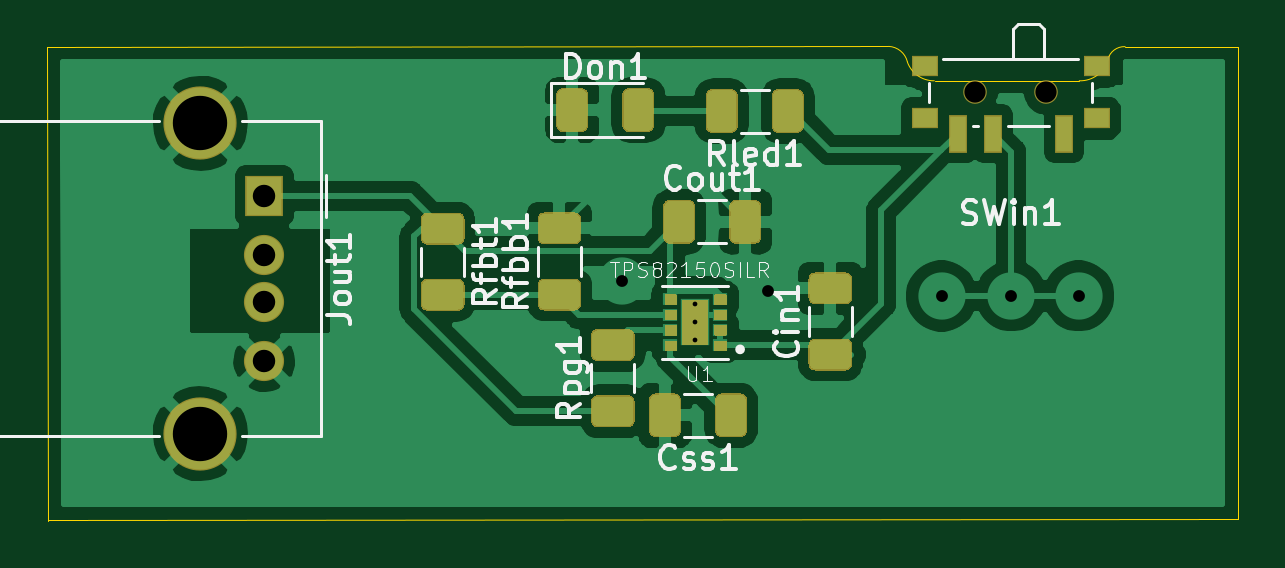
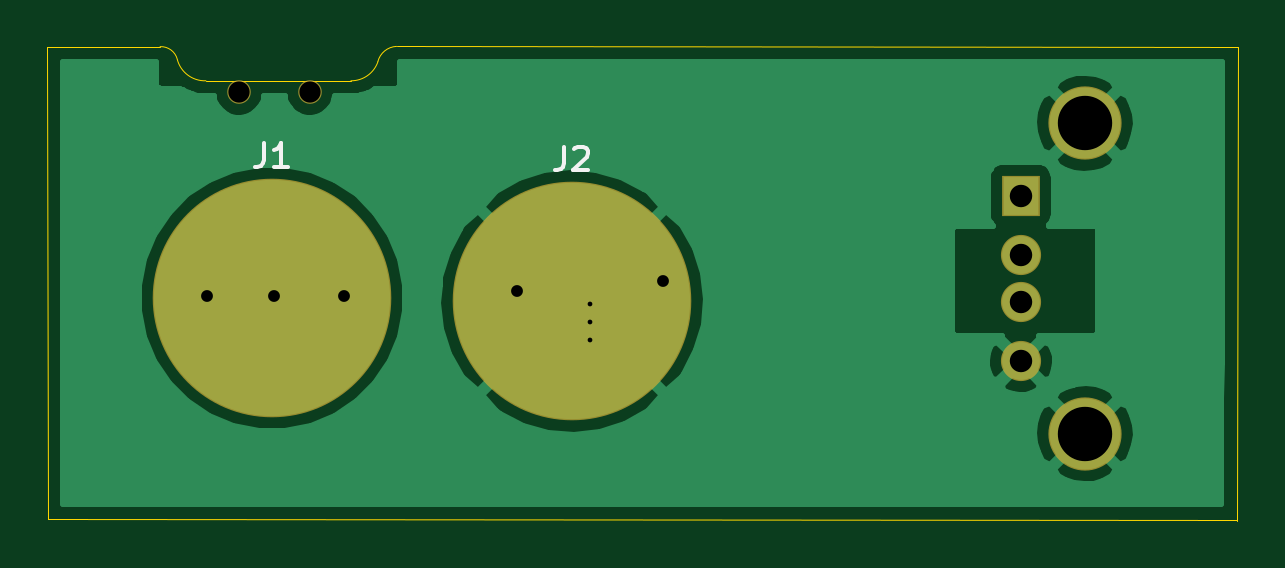
Circuit board: 11 layer files. Board 50.4 x 20.1 mm.
- bottom_copper: Yu_9V_charger-B_Cu.gbr (21577 bytes)
- bottom_mask: Yu_9V_charger-B_Mask.gbr (923 bytes)
- paste: Yu_9V_charger-B_Paste.gbr (573 bytes)
- bottom_silk: Yu_9V_charger-B_SilkS.gbr (1267 bytes)
- outline: Yu_9V_charger-Edge_Cuts.gbr (1115 bytes)
- top_copper: Yu_9V_charger-F_Cu.gbr (68531 bytes)
- top_mask: Yu_9V_charger-F_Mask.gbr (56944 bytes)
- paste: Yu_9V_charger-F_Paste.gbr (56754 bytes)
- top_silk: Yu_9V_charger-F_SilkS.gbr (19870 bytes)
- drill: Yu_9V_charger-NPTH.drl (314 bytes)
- drill: Yu_9V_charger-PTH.drl (541 bytes)

=== bottom_copper: Yu_9V_charger-B_Cu.gbr (21577 bytes, source omitted) ===
=== bottom_mask: Yu_9V_charger-B_Mask.gbr ===
%TF.GenerationSoftware,KiCad,Pcbnew,(5.1.6)-1*%
%TF.CreationDate,2021-03-22T01:22:11+02:00*%
%TF.ProjectId,Yu_9V_charger,59755f39-565f-4636-9861-726765722e6b,rev?*%
%TF.SameCoordinates,Original*%
%TF.FileFunction,Soldermask,Bot*%
%TF.FilePolarity,Negative*%
%FSLAX46Y46*%
G04 Gerber Fmt 4.6, Leading zero omitted, Abs format (unit mm)*
G04 Created by KiCad (PCBNEW (5.1.6)-1) date 2021-03-22 01:22:11*
%MOMM*%
%LPD*%
G01*
G04 APERTURE LIST*
%ADD10C,1.000000*%
%ADD11C,10.100000*%
%ADD12C,1.700000*%
%ADD13R,1.600000X1.700000*%
%ADD14C,3.100000*%
G04 APERTURE END LIST*
D10*
%TO.C,SWin1*%
X152060000Y-61770000D03*
X155060000Y-61770000D03*
%TD*%
D11*
%TO.C,J2*%
X140960000Y-70620000D03*
%TD*%
%TO.C,J1*%
X153660000Y-70480000D03*
%TD*%
D12*
%TO.C,Jout1*%
X121960000Y-73160000D03*
X121960000Y-70660000D03*
X121960000Y-68660000D03*
D13*
X121960000Y-66160000D03*
D14*
X119250000Y-76230000D03*
X119250000Y-63090000D03*
%TD*%
M02*

=== paste: Yu_9V_charger-B_Paste.gbr ===
%TF.GenerationSoftware,KiCad,Pcbnew,(5.1.6)-1*%
%TF.CreationDate,2021-03-22T01:22:11+02:00*%
%TF.ProjectId,Yu_9V_charger,59755f39-565f-4636-9861-726765722e6b,rev?*%
%TF.SameCoordinates,Original*%
%TF.FileFunction,Paste,Bot*%
%TF.FilePolarity,Positive*%
%FSLAX46Y46*%
G04 Gerber Fmt 4.6, Leading zero omitted, Abs format (unit mm)*
G04 Created by KiCad (PCBNEW (5.1.6)-1) date 2021-03-22 01:22:11*
%MOMM*%
%LPD*%
G01*
G04 APERTURE LIST*
%ADD10C,10.000000*%
G04 APERTURE END LIST*
D10*
%TO.C,J2*%
X140960000Y-70620000D03*
%TD*%
%TO.C,J1*%
X153660000Y-70480000D03*
%TD*%
M02*

=== bottom_silk: Yu_9V_charger-B_SilkS.gbr ===
%TF.GenerationSoftware,KiCad,Pcbnew,(5.1.6)-1*%
%TF.CreationDate,2021-03-22T01:22:11+02:00*%
%TF.ProjectId,Yu_9V_charger,59755f39-565f-4636-9861-726765722e6b,rev?*%
%TF.SameCoordinates,Original*%
%TF.FileFunction,Legend,Bot*%
%TF.FilePolarity,Positive*%
%FSLAX46Y46*%
G04 Gerber Fmt 4.6, Leading zero omitted, Abs format (unit mm)*
G04 Created by KiCad (PCBNEW (5.1.6)-1) date 2021-03-22 01:22:11*
%MOMM*%
%LPD*%
G01*
G04 APERTURE LIST*
%ADD10C,0.150000*%
G04 APERTURE END LIST*
%TO.C,J2*%
D10*
X141293333Y-64072380D02*
X141293333Y-64786666D01*
X141340952Y-64929523D01*
X141436190Y-65024761D01*
X141579047Y-65072380D01*
X141674285Y-65072380D01*
X140864761Y-64167619D02*
X140817142Y-64120000D01*
X140721904Y-64072380D01*
X140483809Y-64072380D01*
X140388571Y-64120000D01*
X140340952Y-64167619D01*
X140293333Y-64262857D01*
X140293333Y-64358095D01*
X140340952Y-64500952D01*
X140912380Y-65072380D01*
X140293333Y-65072380D01*
%TO.C,J1*%
X153993333Y-63932380D02*
X153993333Y-64646666D01*
X154040952Y-64789523D01*
X154136190Y-64884761D01*
X154279047Y-64932380D01*
X154374285Y-64932380D01*
X152993333Y-64932380D02*
X153564761Y-64932380D01*
X153279047Y-64932380D02*
X153279047Y-63932380D01*
X153374285Y-64075238D01*
X153469523Y-64170476D01*
X153564761Y-64218095D01*
%TD*%
M02*

=== outline: Yu_9V_charger-Edge_Cuts.gbr ===
%TF.GenerationSoftware,KiCad,Pcbnew,(5.1.6)-1*%
%TF.CreationDate,2021-03-22T01:22:11+02:00*%
%TF.ProjectId,Yu_9V_charger,59755f39-565f-4636-9861-726765722e6b,rev?*%
%TF.SameCoordinates,Original*%
%TF.FileFunction,Profile,NP*%
%FSLAX46Y46*%
G04 Gerber Fmt 4.6, Leading zero omitted, Abs format (unit mm)*
G04 Created by KiCad (PCBNEW (5.1.6)-1) date 2021-03-22 01:22:11*
%MOMM*%
%LPD*%
G01*
G04 APERTURE LIST*
%TA.AperFunction,Profile*%
%ADD10C,0.050000*%
%TD*%
G04 APERTURE END LIST*
D10*
X112770000Y-59850000D02*
X148380000Y-59830000D01*
X156459686Y-61290056D02*
X150330000Y-61290000D01*
X150320000Y-61290000D02*
G75*
G02*
X149179885Y-60490427I-10093J1198242D01*
G01*
X148389961Y-59833415D02*
G75*
G02*
X149180000Y-60480000I-39152J-853792D01*
G01*
X157670000Y-60380000D02*
G75*
G02*
X158397246Y-59844246I696938J-184573D01*
G01*
X157670000Y-60390000D02*
G75*
G02*
X156459686Y-61290056I-1170314J309944D01*
G01*
X163170000Y-59840000D02*
X158400000Y-59840000D01*
X112820000Y-79910000D02*
X112770000Y-59850000D01*
X163160000Y-79850000D02*
X112820000Y-79870000D01*
X163170000Y-59840000D02*
X163160000Y-79840000D01*
M02*

=== top_copper: Yu_9V_charger-F_Cu.gbr (68531 bytes, source omitted) ===
=== top_mask: Yu_9V_charger-F_Mask.gbr (56944 bytes, source omitted) ===
=== paste: Yu_9V_charger-F_Paste.gbr (56754 bytes, source omitted) ===
=== top_silk: Yu_9V_charger-F_SilkS.gbr (19870 bytes, source omitted) ===
=== drill: Yu_9V_charger-NPTH.drl ===
M48
; DRILL file {KiCad (5.1.6)-1} date 03/22/21 01:22:06
; FORMAT={-:-/ absolute / inch / decimal}
; #@! TF.CreationDate,2021-03-22T01:22:06+02:00
; #@! TF.GenerationSoftware,Kicad,Pcbnew,(5.1.6)-1
; #@! TF.FileFunction,NonPlated,1,2,NPTH
FMAT,2
INCH
T1C0.0354
%
G90
G05
T1
X5.9866Y-2.4319
X6.1047Y-2.4319
T0
M30

=== drill: Yu_9V_charger-PTH.drl ===
M48
; DRILL file {KiCad (5.1.6)-1} date 03/22/21 01:22:06
; FORMAT={-:-/ absolute / inch / decimal}
; #@! TF.CreationDate,2021-03-22T01:22:06+02:00
; #@! TF.GenerationSoftware,Kicad,Pcbnew,(5.1.6)-1
; #@! TF.FileFunction,Plated,1,2,PTH
FMAT,2
INCH
T1C0.0079
T2C0.0197
T3C0.0374
T4C0.0906
%
G90
G05
T1
X5.5197Y-2.7858
X5.5197Y-2.8154
X5.5197Y-2.8449
T2
X5.3972Y-2.7469
X5.6409Y-2.7634
X5.9303Y-2.7717
X6.0465Y-2.7713
X6.1587Y-2.7713
T3
X4.8016Y-2.6047
X4.8016Y-2.7031
X4.8016Y-2.7819
X4.8016Y-2.8803
T4
X4.6949Y-2.4839
X4.6949Y-3.0012
T0
M30

